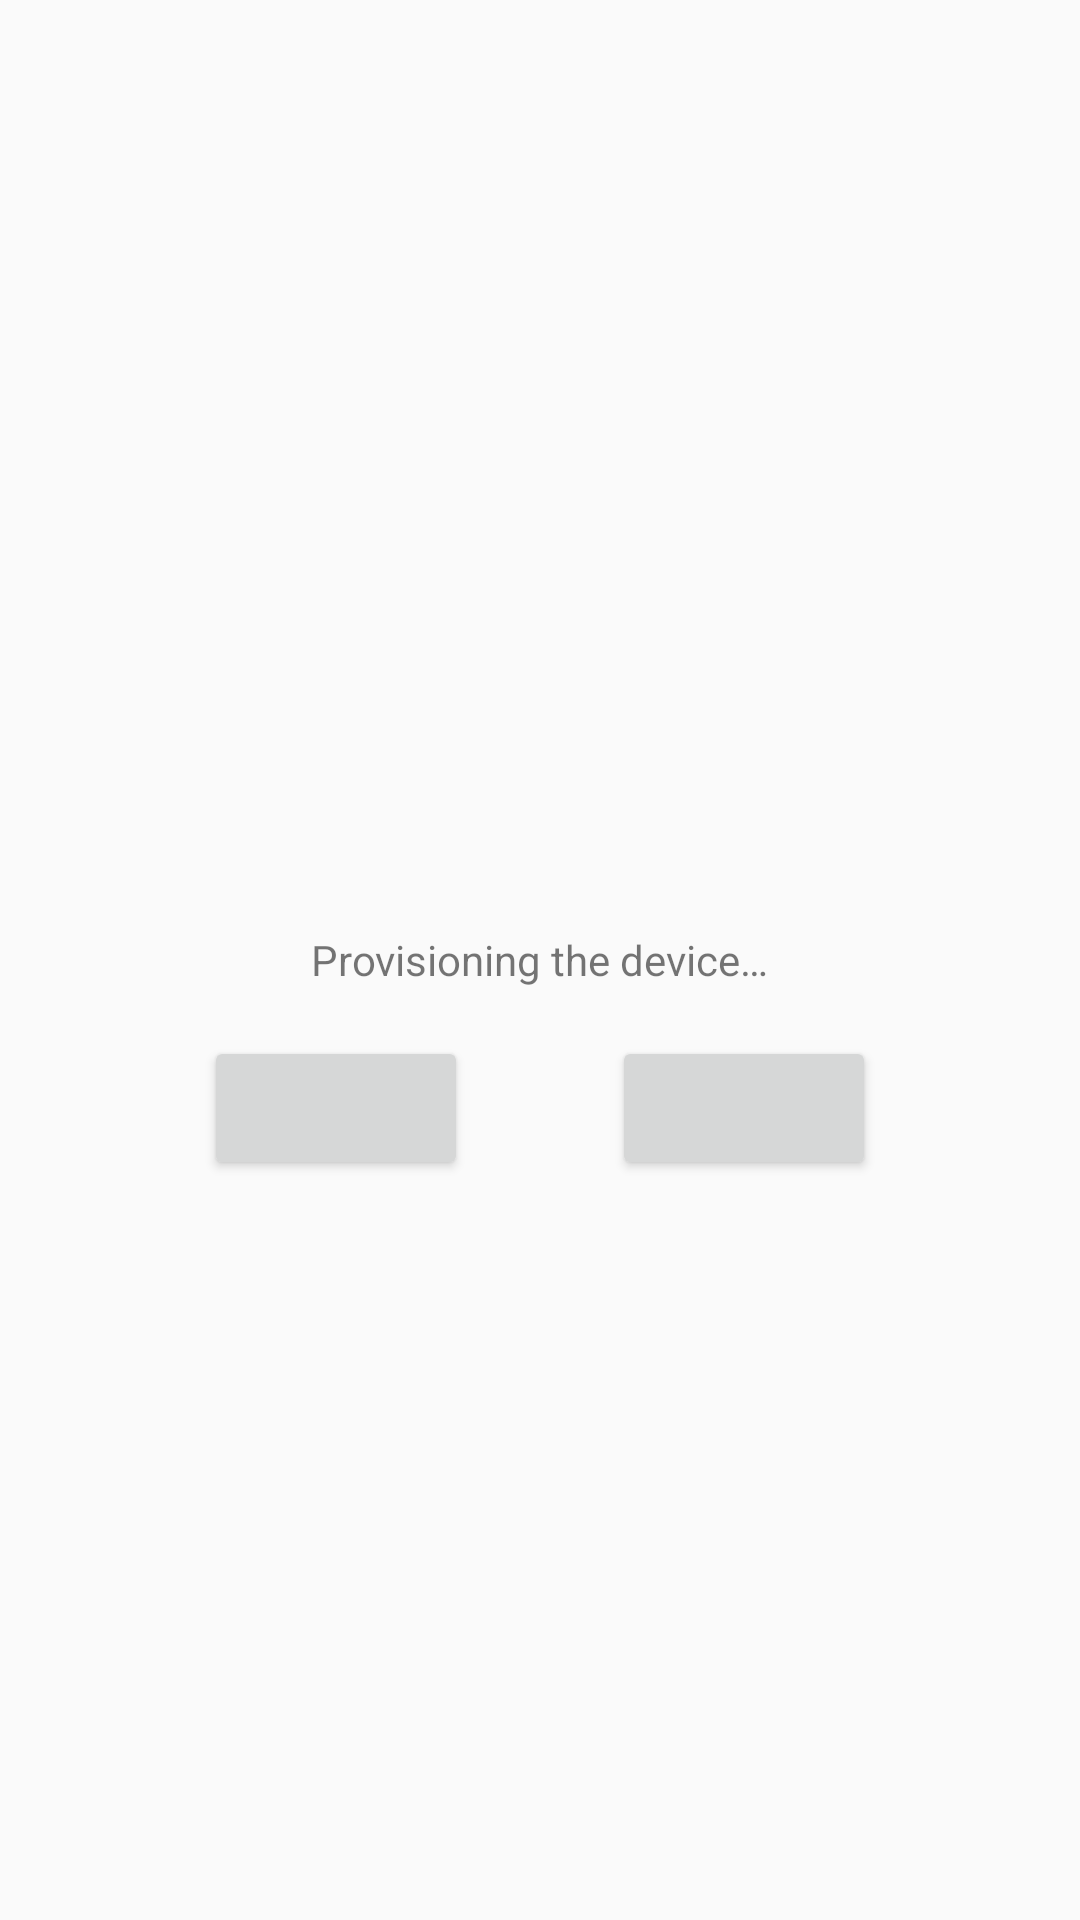

Here is an Android app screen rendered from its layout file. Give the layout XML and the strings, colors and styles it references.
<!-- AndroidManifest.xml: application theme Theme.SetupWizardProvisionTest -->
<!-- res/layout/activity_provisioning.xml -->
<?xml version="1.0" encoding="utf-8"?>
<LinearLayout xmlns:android="http://schemas.android.com/apk/res/android"
    android:orientation="vertical"
    android:id="@+id/glif_layout"
    android:gravity="center"
    android:layout_width="match_parent"
    android:layout_height="match_parent">

    <LinearLayout
        android:layout_width="match_parent"
        android:layout_height="wrap_content"
        android:gravity="center_horizontal"
        android:orientation="vertical">

        <ProgressBar
            android:id="@+id/spinning_progress"
            android:layout_width="wrap_content"
            android:layout_height="wrap_content"
            android:layout_marginBottom="16dp"/>

        <TextView
            android:id="@+id/text_message"
            android:layout_width="wrap_content"
            android:layout_height="wrap_content"
            android:text="@string/preparing_provisioning"
            android:layout_marginBottom="16dp"
            />

        <ProgressBar
            android:id="@+id/linear_progress"
            android:layout_width="match_parent"
            android:layout_height="wrap_content"
            android:layout_marginLeft="48dp"
            android:layout_marginRight="48dp"
            android:layout_marginBottom="4dp"
            android:max="100"
            android:visibility="gone"
            style="?android:attr/progressBarStyleHorizontal"/>

        <TextView
            android:id="@+id/progress_legend"
            android:layout_width="match_parent"
            android:layout_height="wrap_content"
            android:paddingLeft="48dp"
            android:gravity="left"
            android:visibility="gone"
            android:text="@string/download_progress"
            />

    </LinearLayout>

    <LinearLayout
        android:layout_width="wrap_content"
        android:layout_height="wrap_content"
        android:orientation="horizontal"
        >
        <Button
            android:id="@+id/primary_button"
            android:layout_width="wrap_content"
            android:layout_height="wrap_content"
            android:layout_marginRight="48dp"/>
        <Button
            android:id="@+id/secondary_button"
            android:layout_width="wrap_content"
            android:layout_height="wrap_content"/>
    </LinearLayout>

</LinearLayout>
<!-- resources referenced by this layout -->
<resources>
  <string name="download_progress">%1$.1f of %2$.1f Mb</string>
  <string name="preparing_provisioning">Provisioning the device…</string>
  <style name="Theme.SetupWizardProvisionTest" parent="Theme.AppCompat.Light.NoActionBar" />
</resources>
